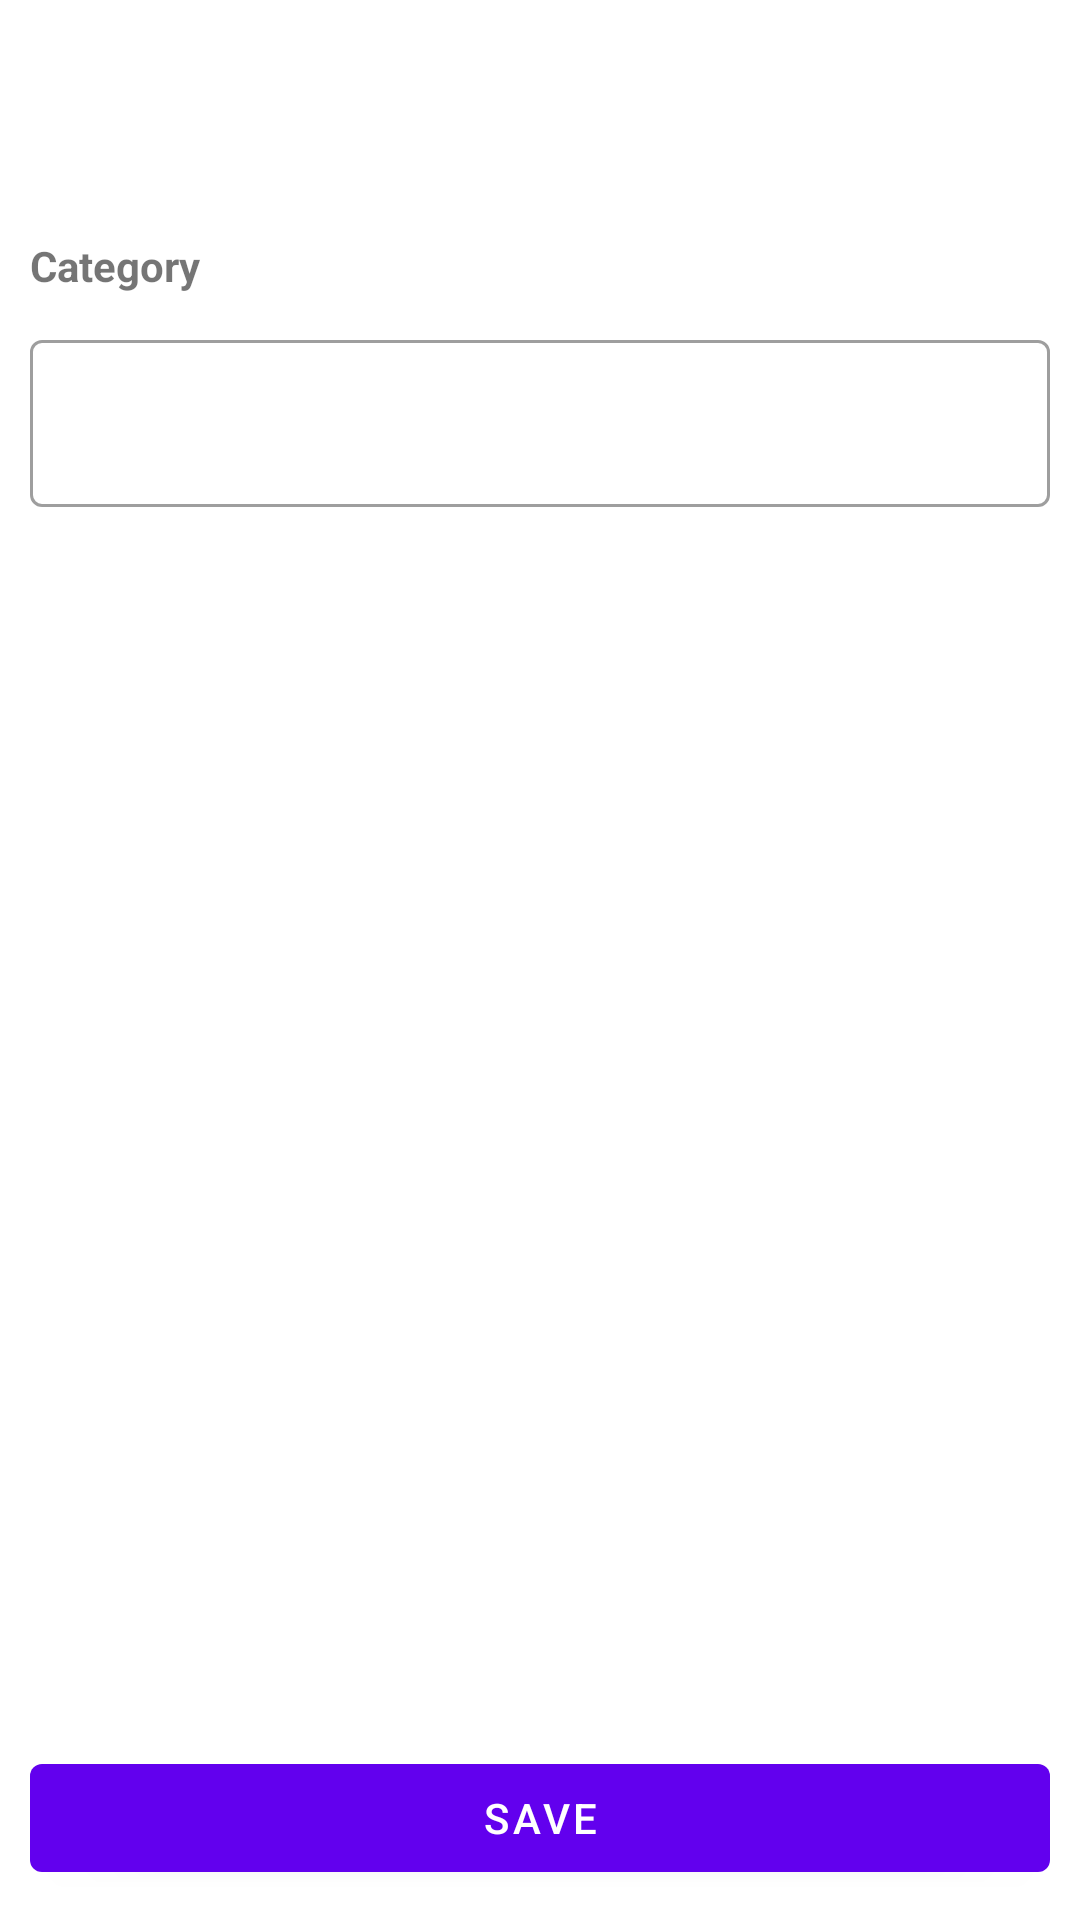

Write the Android layout XML for this screen, with the resource values it uses.
<!-- AndroidManifest.xml: application theme Theme.Tengesani -->
<!-- res/layout/activity_add_category.xml -->
<?xml version="1.0" encoding="utf-8"?>
<androidx.constraintlayout.widget.ConstraintLayout
    xmlns:android="http://schemas.android.com/apk/res/android"
    xmlns:app="http://schemas.android.com/apk/res-auto"
    xmlns:tools="http://schemas.android.com/tools"
    android:layout_width="match_parent"
    android:layout_height="match_parent"
    tools:context=".purchases.ui.AddPurchaseActivity">

    <TextView
        android:id="@+id/date"
        android:layout_width="match_parent"
        android:layout_height="wrap_content"
        android:layout_margin="10dp"
        android:layout_marginTop="50dp"
        android:textStyle="bold"
        app:layout_constraintLeft_toLeftOf="parent"
        app:layout_constraintRight_toRightOf="parent"
        app:layout_constraintTop_toTopOf="parent" />

    <TextView
        android:id="@+id/category"
        android:layout_width="match_parent"
        android:layout_height="wrap_content"
        android:layout_marginBottom="10dp"
        android:layout_marginEnd="10dp"
        android:layout_marginStart="10dp"
        android:layout_marginTop="50dp"
        android:text="Category"
        android:textStyle="bold"
        app:layout_constraintLeft_toLeftOf="parent"
        app:layout_constraintRight_toRightOf="parent"
        app:layout_constraintTop_toBottomOf="@+id/date" />

    <com.google.android.material.textfield.TextInputLayout
        android:id="@+id/textInputLayoutCategory"
        style="@style/Widget.MaterialComponents.TextInputLayout.OutlinedBox"
        android:layout_width="0dp"
        android:layout_height="wrap_content"
        android:layout_margin="10dp"
        app:layout_constraintLeft_toLeftOf="parent"
        app:layout_constraintRight_toRightOf="parent"
        app:layout_constraintTop_toBottomOf="@+id/category">

        <com.google.android.material.textfield.TextInputEditText
            android:id="@+id/outlined_edit_textCategory"
            android:inputType="textCapSentences"
            android:layout_width="match_parent"
            android:layout_height="wrap_content" />

    </com.google.android.material.textfield.TextInputLayout>






    <com.google.android.material.button.MaterialButton
        android:id="@+id/btnSave"
        android:layout_gravity="center"
        android:layout_marginTop="15sp"
        android:layout_width="0dp"
        android:layout_height="wrap_content"
        android:layout_margin="10dp"
        app:layout_constraintBottom_toBottomOf="parent"
        app:layout_constraintLeft_toLeftOf="parent"
        app:layout_constraintRight_toRightOf="parent"
        android:text="Save"
        />

</androidx.constraintlayout.widget.ConstraintLayout>
<!-- resources referenced by this layout -->
<resources>
  <style name="Theme.Tengesani" parent="Theme.MaterialComponents.DayNight.DarkActionBar">
          
          <item name="colorPrimary">@color/purple_500</item>
          <item name="colorPrimaryVariant">@color/purple_700</item>
          <item name="colorOnPrimary">@color/white</item>
          
          <item name="colorSecondary">@color/teal_200</item>
          <item name="colorSecondaryVariant">@color/teal_700</item>
          <item name="colorOnSecondary">@color/black</item>
          
          <item name="android:statusBarColor" tools:targetApi="l">?attr/colorPrimaryVariant</item>
          
      </style>
  <!-- not gathered from this repository: default colours our renderer supplied (Android Studio template values) -->
  <color name="purple_500">#FF6200EE</color>
  <color name="purple_700">#FF3700B3</color>
  <color name="teal_200">#FF03DAC5</color>
  <color name="teal_700">#FF018786</color>
  <color name="black">#FF000000</color>
  <color name="white">#FFFFFFFF</color>
</resources>
